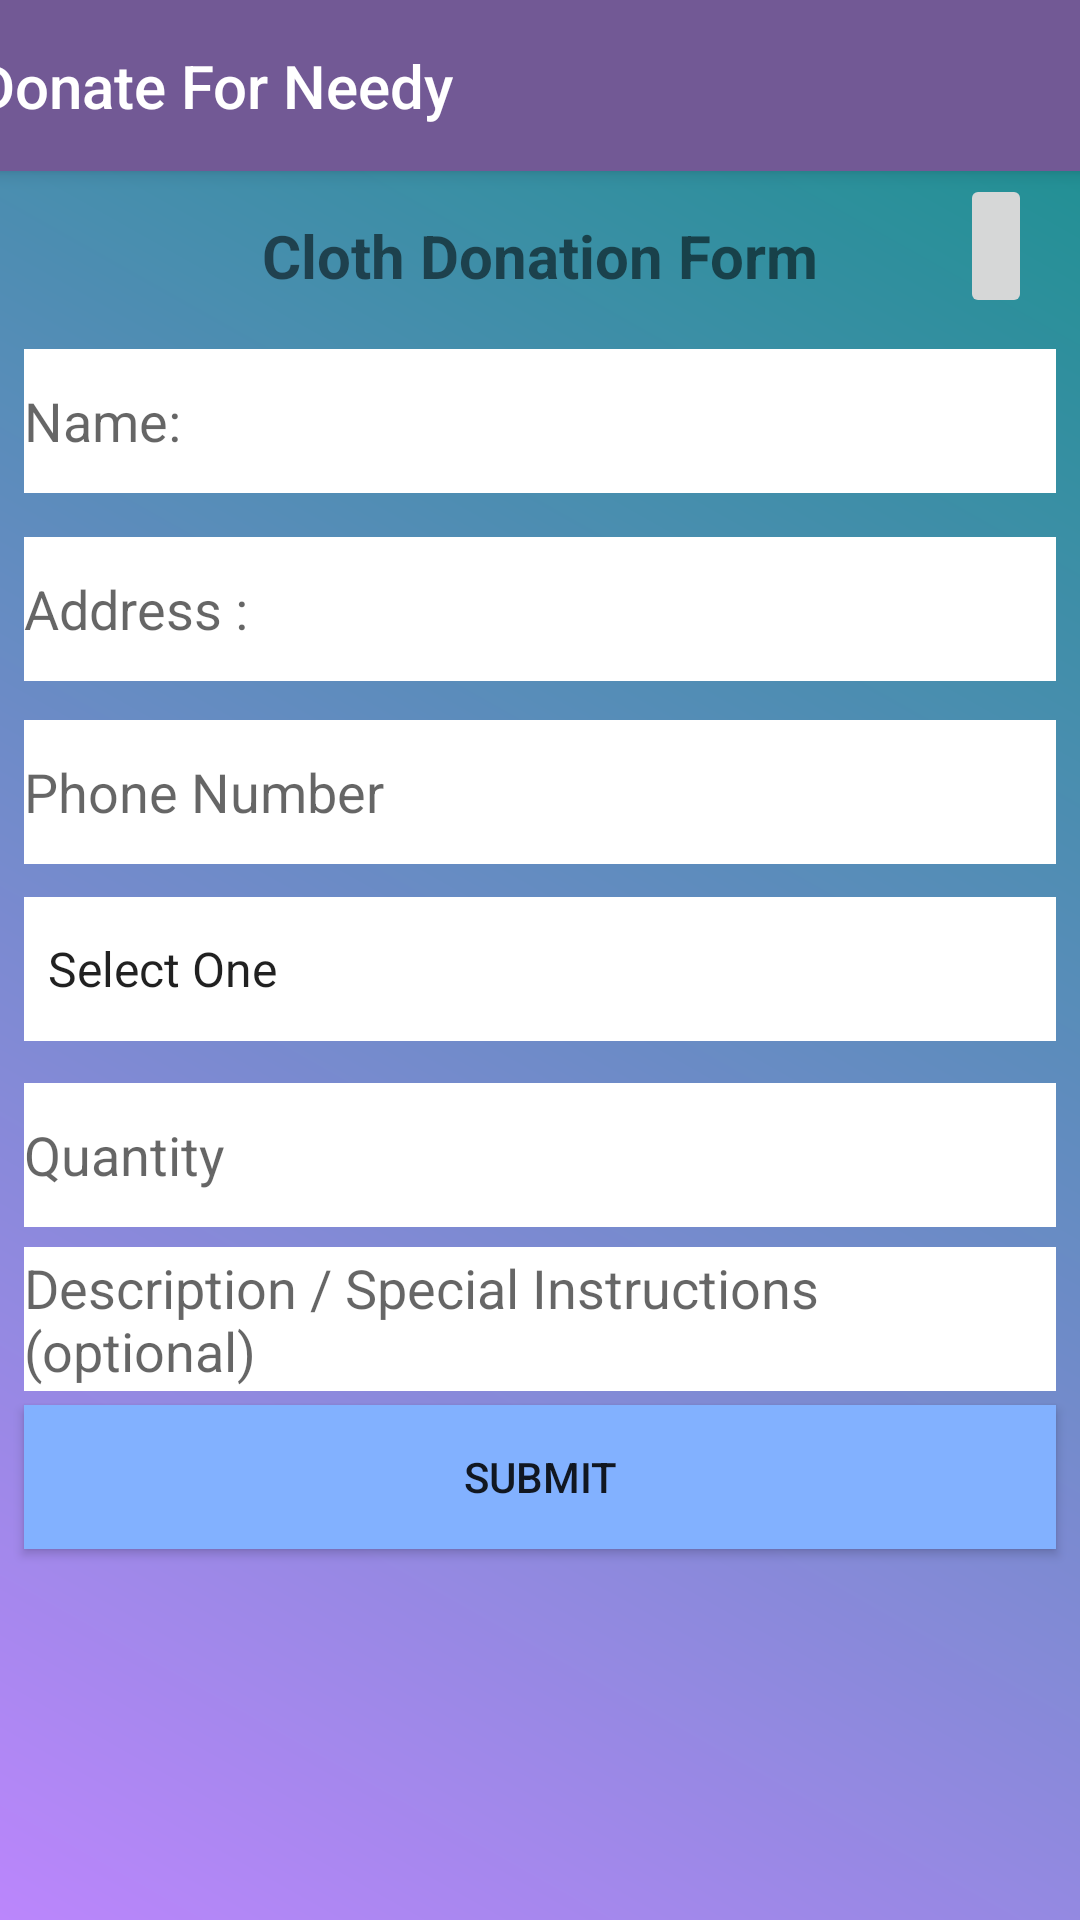

Reconstruct the res/layout file that produces this screen, plus the resources it refers to.
<!-- AndroidManifest.xml: application theme Theme.Donate -->
<!-- res/layout/activity_clothdonationform.xml -->
<?xml version="1.0" encoding="utf-8"?>
<androidx.constraintlayout.widget.ConstraintLayout xmlns:android="http://schemas.android.com/apk/res/android"
    xmlns:app="http://schemas.android.com/apk/res-auto"
    xmlns:tools="http://schemas.android.com/tools"
    android:layout_width="match_parent"
    android:layout_height="match_parent"
    tools:context=".clothdonationform"
    android:background="@drawable/header_background">

    <androidx.appcompat.widget.Toolbar
        android:id="@+id/toolbar"
        android:layout_width="409dp"
        android:layout_height="57dp"
        android:background="#725995"
        android:elevation="4dp"
        android:theme="@style/ThemeOverlay.AppCompat.ActionBar"
        app:popupTheme="@style/ThemeOverlay.AppCompat.Dark"
        app:title="Donate For Needy"
        app:titleTextColor="@color/white"
        app:layout_constraintTop_toTopOf="parent"
        app:layout_constraintStart_toStartOf="parent"
        app:layout_constraintEnd_toEndOf="parent" />

    <ImageButton
        android:id="@+id/home_button"
        android:layout_width="wrap_content"
        android:layout_height="48dp"
        android:layout_margin="16dp"
        android:layout_marginEnd="32dp"
        android:contentDescription="Home button"
        android:onClick="Navigatetohome"
        android:src="@drawable/home_icon"
        app:layout_constraintBottom_toBottomOf="parent"
        app:layout_constraintEnd_toEndOf="parent"
        app:layout_constraintHorizontal_bias="1.0"
        app:layout_constraintStart_toStartOf="@+id/sp_cloth_type"
        app:layout_constraintTop_toTopOf="parent"
        app:layout_constraintVertical_bias="0.075"
        tools:ignore="OnClick" />

    <TextView
        android:id="@+id/clothform"
        android:layout_width="wrap_content"
        android:layout_height="wrap_content"
        android:text="Cloth Donation Form"
        android:textSize="20dp"
        android:textStyle="bold"
        app:layout_constraintBottom_toBottomOf="parent"
        app:layout_constraintEnd_toEndOf="parent"
        app:layout_constraintStart_toStartOf="parent"
        app:layout_constraintTop_toTopOf="parent"
        app:layout_constraintVertical_bias="0.117" />

    <EditText
        android:id="@+id/clothdonorname"
        android:layout_width="0dp"
        android:layout_height="48dp"
        android:layout_marginStart="8dp"
        android:layout_marginEnd="8dp"
        android:background="@color/white"
        android:ems="10"
        android:hint="Name:"
        android:inputType="textPersonName"
        app:layout_constraintBottom_toBottomOf="parent"
        app:layout_constraintEnd_toEndOf="parent"
        app:layout_constraintHorizontal_bias="0.0"
        app:layout_constraintStart_toStartOf="parent"
        app:layout_constraintTop_toBottomOf="@+id/clothform"
        app:layout_constraintVertical_bias="0.036" />

    <EditText
        android:id="@+id/clothdonoraddress"
        android:layout_width="0dp"
        android:layout_height="48dp"
        android:layout_marginStart="8dp"
        android:layout_marginEnd="8dp"
        android:background="@color/white"
        android:ems="10"
        android:hint="Address :"
        android:inputType="textPostalAddress"
        app:layout_constraintBottom_toBottomOf="parent"
        app:layout_constraintEnd_toEndOf="parent"
        app:layout_constraintHorizontal_bias="0.0"
        app:layout_constraintStart_toStartOf="parent"
        app:layout_constraintTop_toBottomOf="@+id/clothdonorname"
        app:layout_constraintVertical_bias="0.034" />

    <EditText
        android:id="@+id/clothdonorphone"
        android:layout_width="0dp"
        android:layout_height="48dp"
        android:layout_marginStart="8dp"
        android:layout_marginEnd="8dp"
        android:background="@color/white"
        android:ems="10"
        android:inputType="phone"
        android:hint="Phone Number"
        android:autofillHints="phone"
        app:layout_constraintBottom_toBottomOf="parent"
        app:layout_constraintEnd_toEndOf="parent"
        app:layout_constraintHorizontal_bias="0.0"
        app:layout_constraintStart_toStartOf="parent"
        app:layout_constraintTop_toBottomOf="@+id/clothdonoraddress"
        app:layout_constraintVertical_bias="0.036" />

    <Spinner
        android:id="@+id/sp_cloth_type"
        android:layout_width="0dp"
        android:layout_height="48dp"
        android:layout_marginStart="8dp"
        android:layout_marginEnd="8dp"
        android:background="@color/white"
        android:ems="10"
        android:entries="@array/cloth_types"
        app:layout_constraintBottom_toBottomOf="parent"
        app:layout_constraintEnd_toEndOf="parent"
        app:layout_constraintHorizontal_bias="0.0"
        app:layout_constraintStart_toStartOf="parent"
        app:layout_constraintTop_toBottomOf="@+id/clothdonorphone"
        app:layout_constraintVertical_bias="0.036" />

    <EditText
        android:id="@+id/cloth_quantity"
        android:layout_width="match_parent"
        android:layout_height="48dp"
        android:layout_marginStart="8dp"
        android:layout_marginEnd="8dp"
        android:background="@color/white"
        android:ems="10"
        android:hint="Quantity"
        android:inputType="number"
        app:layout_constraintBottom_toBottomOf="parent"
        app:layout_constraintEnd_toEndOf="parent"
        app:layout_constraintHorizontal_bias="0.0"
        app:layout_constraintStart_toStartOf="parent"
        app:layout_constraintTop_toBottomOf="@+id/sp_cloth_type"
        app:layout_constraintVertical_bias="0.057" />

    <EditText
        android:id="@+id/cloth_descriptions"
        android:layout_width="match_parent"
        android:layout_height="48dp"
        android:layout_marginStart="8dp"
        android:layout_marginEnd="8dp"
        android:background="@color/white"
        android:hint="Description / Special Instructions (optional)"
        android:inputType="textMultiLine"
        android:minLines="2"
        app:layout_constraintBottom_toBottomOf="parent"
        app:layout_constraintEnd_toEndOf="parent"
        app:layout_constraintHorizontal_bias="0.0"
        app:layout_constraintStart_toStartOf="parent"
        app:layout_constraintTop_toBottomOf="@+id/cloth_quantity"
        app:layout_constraintVertical_bias="0.036" />

    <Button
        android:id="@+id/csubmit"
        android:layout_width="match_parent"
        android:layout_height="wrap_content"
        android:layout_marginStart="8dp"
        android:layout_marginEnd="8dp"
        android:background="#82B1FF"
        android:shadowColor="@color/black"
        android:text="Submit"
        app:layout_constraintBottom_toBottomOf="parent"
        app:layout_constraintEnd_toEndOf="parent"
        app:layout_constraintHorizontal_bias="0.0"
        app:layout_constraintStart_toStartOf="parent"
        app:layout_constraintTop_toBottomOf="@+id/cloth_descriptions"
        app:layout_constraintVertical_bias="0.036" />

</androidx.constraintlayout.widget.ConstraintLayout>
<!-- resources referenced by this layout -->
<resources>
  <string-array name="cloth_types">
          <item>Select One</item>
          <item>Shirts</item>
          <item>T-Shirts</item>
          <item>Pants</item>
          <item>Jackets</item>
          <item>Sweaters</item>
          <item>Both Pant and Shirts</item>
          <item>Mix All types of cloth</item>
      </string-array>
  <color name="black">#FF000000</color>
  <color name="white">#FFFFFFFF</color>
  <!-- drawable header_background (drawable) -->
  <?xml version="1.0" encoding="utf-8"?>
  <shape xmlns:android="http://schemas.android.com/apk/res/android">
      <gradient
          android:angle="45"
          android:startColor="#FFBB86FC"
          android:endColor="#17918D"/>
  </shape>
  <style name="Theme.Donate" parent="Theme.Design.Light.NoActionBar">
          
          <item name="colorPrimary">@color/purple_500</item>
          <item name="colorPrimaryVariant">@color/purple_700</item>
          <item name="colorOnPrimary">@color/white</item>
          
          <item name="colorSecondary">@color/teal_200</item>
          <item name="colorSecondaryVariant">@color/teal_700</item>
          <item name="colorOnSecondary">@color/black</item>
          
          <item name="android:statusBarColor">?attr/colorPrimaryVariant</item>
          
      </style>
  <color name="purple_500">#090909</color>
  <color name="purple_700">#0A0A0B</color>
  <color name="teal_200">#FF03DAC5</color>
  <color name="teal_700">#FF018786</color>
</resources>
